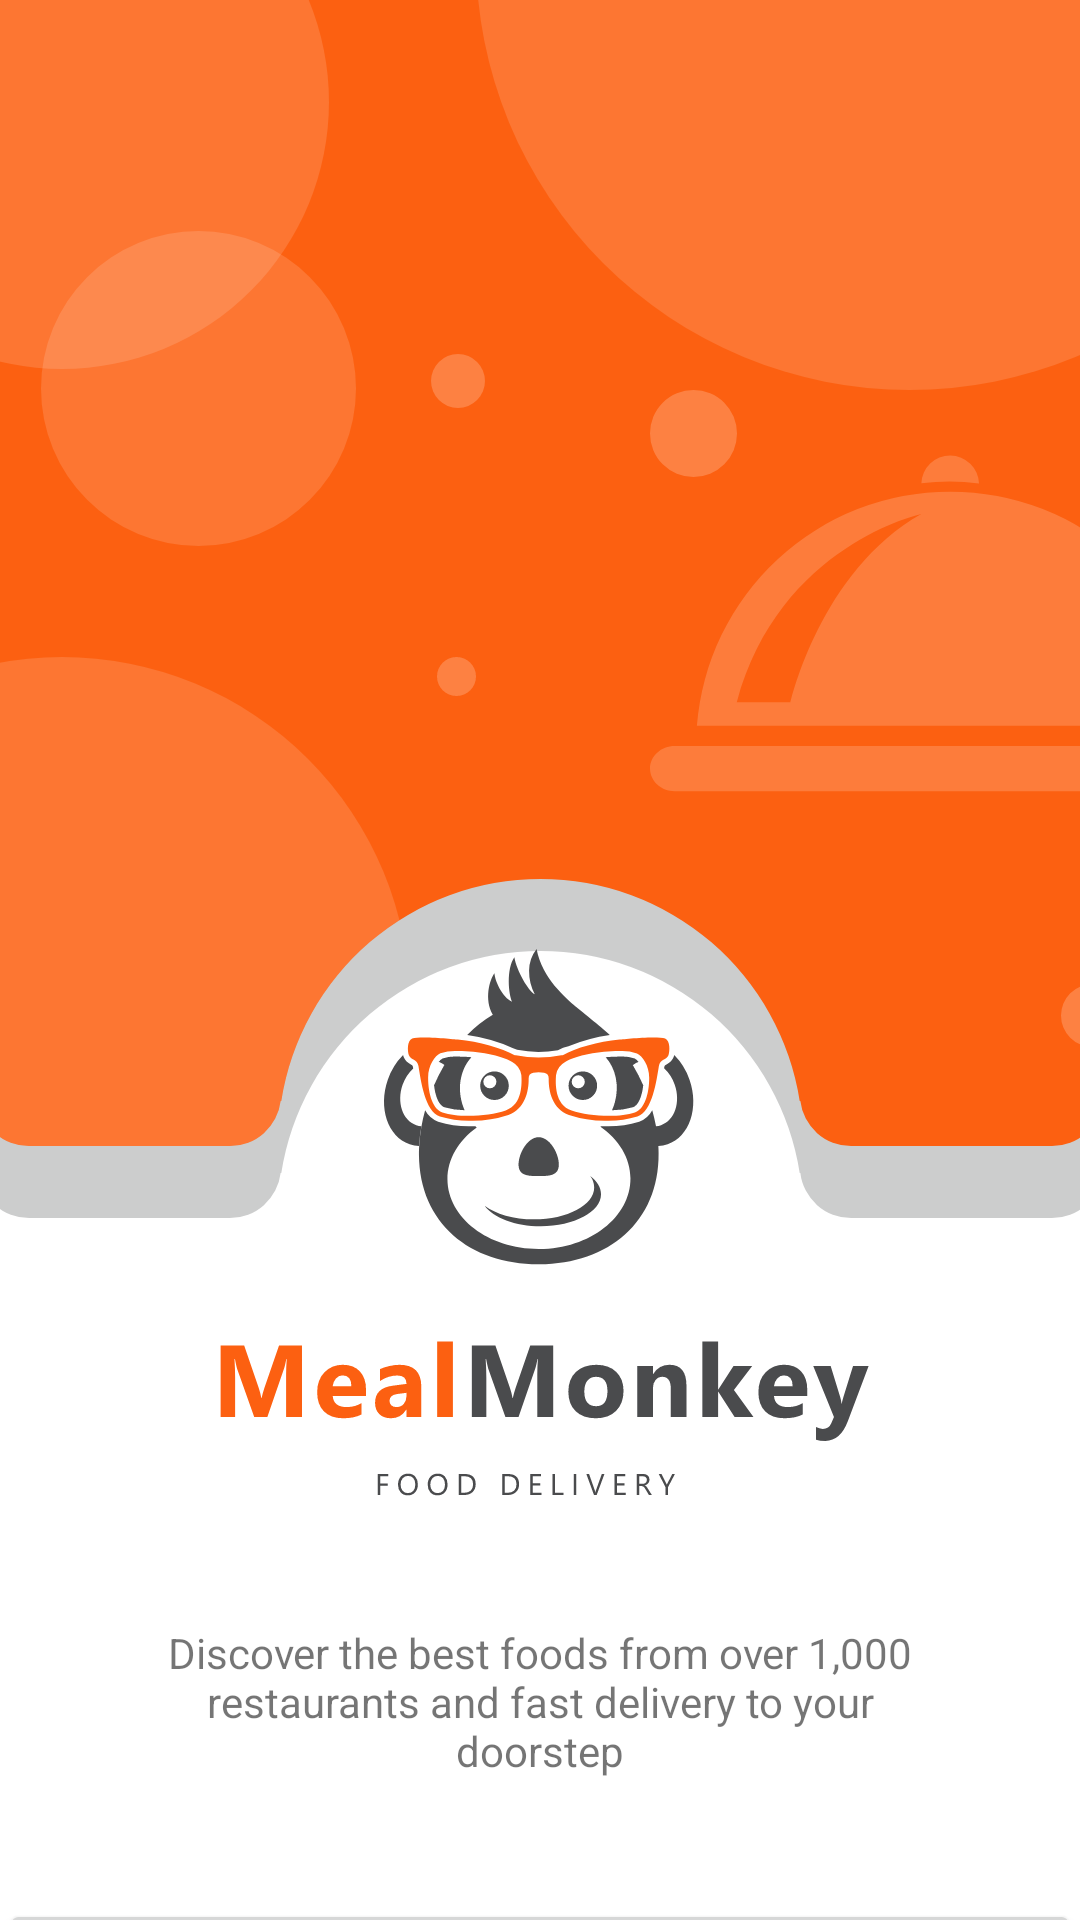

Produce the Android XML layout that renders to this screen, including the resource entries it uses.
<!-- AndroidManifest.xml: application theme splashScreenTheme -->
<!-- res/layout/fragment_start_page.xml -->
<?xml version="1.0" encoding="utf-8"?>
<androidx.core.widget.NestedScrollView xmlns:android="http://schemas.android.com/apk/res/android"
    xmlns:app="http://schemas.android.com/apk/res-auto"
    xmlns:tools="http://schemas.android.com/tools"
    android:layout_width="match_parent"
    android:layout_height="match_parent"
    android:background="@color/white"
    android:orientation="vertical"
    android:fillViewport="true"
    tools:context=".view.fragment.startPage.StartPage"
    tools:ignore="HardcodedText">

    <androidx.constraintlayout.widget.ConstraintLayout
        android:layout_width="match_parent"
        android:layout_height="match_parent">

    <ImageView
        android:id="@+id/imageView"
        android:layout_width="match_parent"
        android:layout_height="wrap_content"
        android:scaleType="centerCrop"
        android:src="@drawable/organe_top_shape"
        app:layout_constraintEnd_toEndOf="parent"
        app:layout_constraintHorizontal_bias="1.0"
        app:layout_constraintStart_toStartOf="parent"
        app:layout_constraintTop_toTopOf="parent" />

        <ImageView
            android:id="@+id/imageView2"
            android:layout_width="wrap_content"
            android:layout_height="wrap_content"
            android:src="@drawable/logo"
            android:layout_marginTop="-90dp"
            app:layout_constraintEnd_toEndOf="parent"
            app:layout_constraintStart_toStartOf="parent"
            app:layout_constraintTop_toBottomOf="@+id/imageView" />

        <TextView
            android:id="@+id/imageView7"
            android:layout_width="match_parent"
            android:layout_height="wrap_content"
            android:layout_marginStart="50dp"
            android:layout_marginEnd="50dp"
            android:layout_marginTop="40dp"
            android:gravity="center"
            android:text="@string/discover_the_best_foods_from_over_1_000_restaurants_and_fast_delivery_to_your_doorstep"
            app:layout_constraintEnd_toEndOf="parent"
            app:layout_constraintStart_toStartOf="parent"
            app:layout_constraintTop_toBottomOf="@+id/imageView2" />

    <Button
        android:id="@+id/login_button"
        style="@style/buttonStyle"
        android:layout_marginTop="40dp"
        android:text="@string/login"
        app:layout_constraintEnd_toEndOf="parent"
        app:layout_constraintStart_toStartOf="parent"
        app:layout_constraintTop_toBottomOf="@+id/imageView7" />

        <Button
            android:id="@+id/create_account_button"
            style="@style/buttonStyle"
            android:layout_marginTop="20dp"
            android:background="@drawable/rectangle_7"
            android:text="@string/create_an_account"
            android:textColor="#FC6011"
            app:layout_constraintEnd_toEndOf="parent"
            app:layout_constraintStart_toStartOf="parent"
            app:layout_constraintTop_toBottomOf="@+id/login_button" />

    </androidx.constraintlayout.widget.ConstraintLayout>
</androidx.core.widget.NestedScrollView>
<!-- resources referenced by this layout -->
<resources>
  <color name="white">#FFFFFFFF</color>
  <!-- drawable logo: vector/xml drawable (drawable, 10872 chars, omitted) -->
  <!-- drawable organe_top_shape: vector/xml drawable (drawable, 3155 chars, omitted) -->
  <!-- drawable rectangle_7 (drawable) -->
  <vector xmlns:android="http://schemas.android.com/apk/res/android"
      android:width="307dp"
      android:height="56dp"
      android:viewportWidth="307"
      android:viewportHeight="56">
    <path
        android:pathData="M28,0.5L279,0.5A27.5,27.5 0,0 1,306.5 28L306.5,28A27.5,27.5 0,0 1,279 55.5L28,55.5A27.5,27.5 0,0 1,0.5 28L0.5,28A27.5,27.5 0,0 1,28 0.5z"
        android:strokeWidth="1"
        android:fillColor="#00000000"
        android:strokeColor="#fc6011"/>
  </vector>
  <string name="create_an_account">Create An Account</string>
  <string name="discover_the_best_foods_from_over_1_000_restaurants_and_fast_delivery_to_your_doorstep">Discover the best foods from over 1,000 restaurants and fast delivery to your doorstep</string>
  <string name="login">Login</string>
  <style name="buttonStyle" parent="Theme.MaterialComponents.DayNight.NoActionBar">
          <item name="android:layout_width">match_parent</item>
          <item name="android:layout_height">56dp</item>
          <item name="background">@color/orange</item>
          <item name="android:layout_marginStart">@dimen/_20sdp</item>
          <item name="android:layout_marginEnd">@dimen/_20sdp</item>
          <item name="cornerRadius">@dimen/_25sdp</item>
          <item name="android:insetTop">0dp</item>
          <item name="android:insetBottom">0dp</item>
          <item name="android:textAllCaps">false</item>
          <item name="android:textSize">16sp</item>
          <item name="android:textAlignment">center</item>
      </style>
  <style name="splashScreenTheme" parent="Theme.MaterialComponents.Light.NoActionBar">
          <item name="android:windowBackground">@drawable/new_splash_page</item>
          <item name="android:statusBarColor">@android:color/transparent</item>
          <item name="android:windowLightStatusBar">true</item>
          <item name="android:navigationBarColor">@android:color/transparent</item>
      </style>
  <color name="orange">#FC6011</color>
  <!-- drawable new_splash_page (drawable) -->
  <?xml version="1.0" encoding="utf-8"?>
  <layer-list xmlns:android="http://schemas.android.com/apk/res/android">
  
      <item android:drawable="@color/white"/>
      <item android:drawable="@drawable/background_icons"/>
      <item android:drawable="@drawable/logo" android:gravity="center"
          android:top="@dimen/_20sdp"/>
  
  </layer-list>
</resources>
